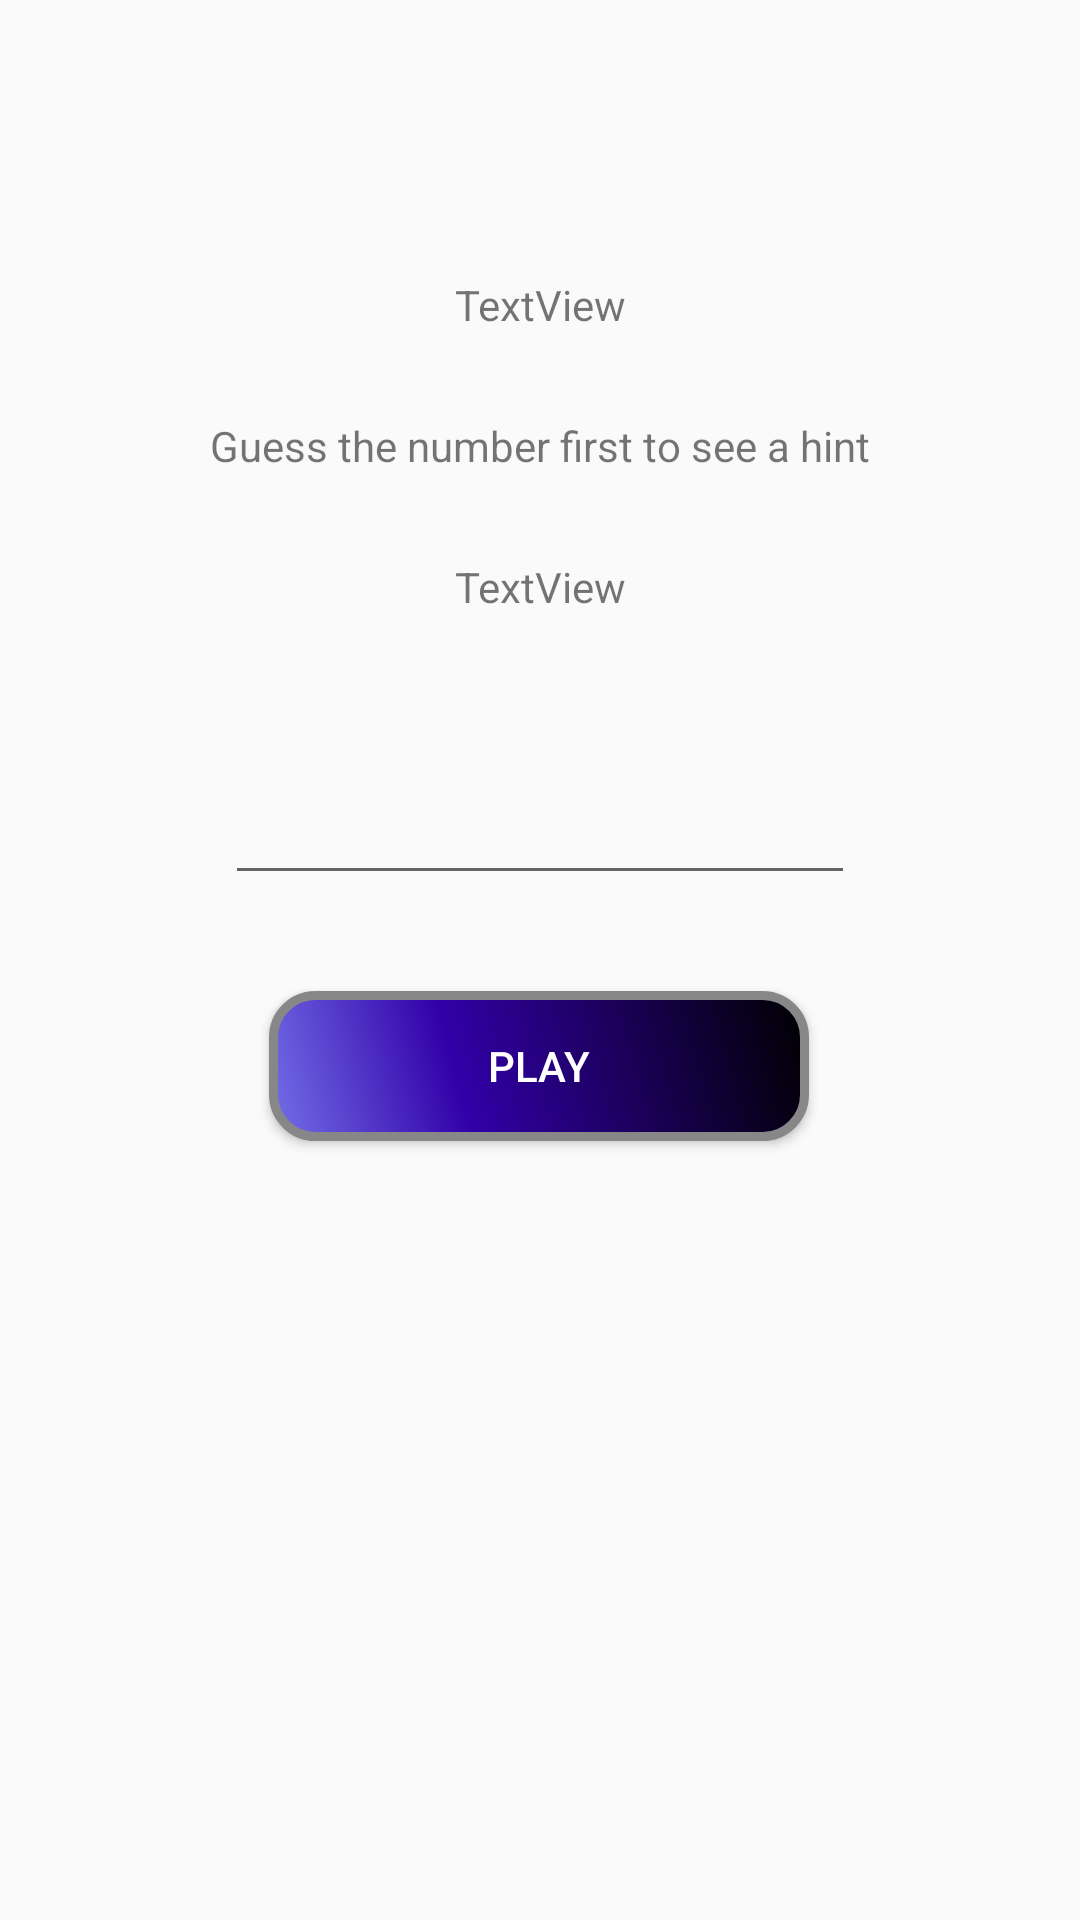

Here is an Android app screen rendered from its layout file. Give the layout XML and the strings, colors and styles it references.
<!-- AndroidManifest.xml: application theme AppTheme -->
<!-- res/layout/activity_game.xml -->
<?xml version="1.0" encoding="utf-8"?>
<androidx.constraintlayout.widget.ConstraintLayout xmlns:android="http://schemas.android.com/apk/res/android"
    xmlns:app="http://schemas.android.com/apk/res-auto"
    xmlns:tools="http://schemas.android.com/tools"
    android:layout_width="match_parent"
    android:layout_height="match_parent"
    tools:context=".GameActivity">

    <Button
        android:id="@+id/play_btn"
        android:layout_width="wrap_content"
        android:layout_height="wrap_content"
        android:layout_marginTop="32dp"
        android:background="@drawable/button_background"
        android:onClick="guessClick"
        android:text="@string/play_btn"
        android:textColor="@android:color/white"
        app:layout_constraintEnd_toEndOf="parent"
        app:layout_constraintHorizontal_bias="0.498"
        app:layout_constraintStart_toStartOf="parent"
        app:layout_constraintTop_toBottomOf="@+id/player_answer" />

    <EditText
        android:id="@+id/player_answer"
        android:layout_width="wrap_content"
        android:layout_height="wrap_content"
        android:layout_marginTop="52dp"
        android:ems="10"
        android:inputType="number"
        android:theme="@style/SwitchTheme"
        app:layout_constraintEnd_toEndOf="parent"
        app:layout_constraintStart_toStartOf="parent"
        app:layout_constraintTop_toBottomOf="@+id/turns_text" />

    <TextView
        android:id="@+id/number_range"
        android:layout_width="wrap_content"
        android:layout_height="wrap_content"
        android:layout_marginTop="92dp"
        android:text="TextView"
        app:layout_constraintEnd_toEndOf="parent"
        app:layout_constraintStart_toStartOf="parent"
        app:layout_constraintTop_toTopOf="parent" />

    <TextView
        android:id="@+id/result_text"
        android:layout_width="wrap_content"
        android:layout_height="wrap_content"
        android:layout_marginTop="28dp"
        android:text="Guess the number first to see a hint"
        app:layout_constraintEnd_toEndOf="parent"
        app:layout_constraintStart_toStartOf="parent"
        app:layout_constraintTop_toBottomOf="@+id/number_range" />

    <TextView
        android:id="@+id/turns_text"
        android:layout_width="wrap_content"
        android:layout_height="wrap_content"
        android:layout_marginTop="28dp"
        android:text="TextView"
        app:layout_constraintEnd_toEndOf="parent"
        app:layout_constraintStart_toStartOf="parent"
        app:layout_constraintTop_toBottomOf="@+id/result_text" />

</androidx.constraintlayout.widget.ConstraintLayout>
<!-- resources referenced by this layout -->
<resources>
  <!-- drawable button_background (drawable) -->
  <?xml version="1.0" encoding="utf-8"?>
  <shape xmlns:android="http://schemas.android.com/apk/res/android" android:shape="rectangle" >
      <corners
          android:radius="14dp"
          />
      <gradient
          android:angle="45"
          android:centerX="35%"
          android:centerColor="#3200A8"
          android:startColor="#736FE8"
          android:endColor="#000000"
          android:type="linear"
          />
      <padding
          android:left="0dp"
          android:top="0dp"
          android:right="0dp"
          android:bottom="0dp"
          />
      <size
          android:width="180dp"
          android:height="50dp"
          />
      <stroke
          android:width="3dp"
          android:color="#878787"
          />
  </shape>
  <string name="play_btn">Play</string>
  <style name="SwitchTheme" parent="Theme.AppCompat.Light">
          <item name="android:colorControlActivated">#0000FF</item>
      </style>
  <style name="AppTheme" parent="Theme.AppCompat.Light.DarkActionBar">
          
          <item name="colorPrimary">@color/colorPrimary</item>
          <item name="colorPrimaryDark">@color/colorPrimaryDark</item>
          <item name="colorAccent">@color/colorAccent</item>
      </style>
  <color name="colorPrimary">#4169E1</color>
  <color name="colorPrimaryDark">#0000FF</color>
  <color name="colorAccent">#D81B60</color>
</resources>
